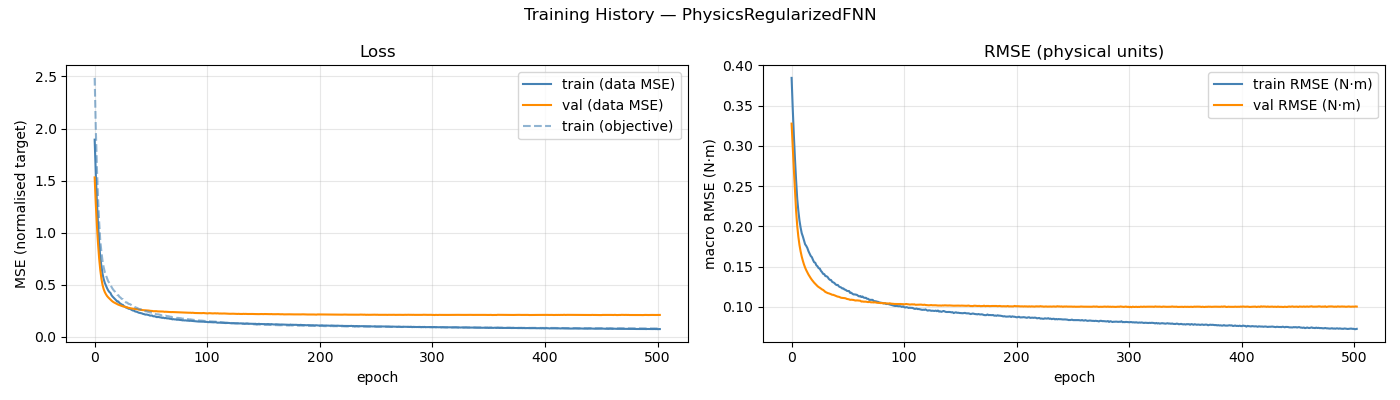

The table this chart was drawn from, first rows:
epoch, train_loss, val_loss, train_rmse, val_rmse, train_loss_obj
1, 1.893, 1.531, 0.3844, 0.3276, 2.486
2, 1.568, 1.279, 0.3467, 0.2984, 2.003
3, 1.296, 1.07, 0.3133, 0.271, 1.622
4, 1.081, 0.895, 0.2837, 0.2439, 1.33
5, 0.9002, 0.7523, 0.2574, 0.2193, 1.102
6, 0.7615, 0.6424, 0.2341, 0.2006, 0.9212
7, 0.6788, 0.5596, 0.2194, 0.1872, 0.8172
8, 0.6058, 0.4994, 0.2072, 0.1769, 0.7288
9, 0.5563, 0.459, 0.1986, 0.169, 0.6688
10, 0.5194, 0.4312, 0.1916, 0.1626, 0.6227
11, 0.4927, 0.4105, 0.1875, 0.1573, 0.5919
12, 0.4686, 0.3935, 0.1825, 0.1527, 0.5636
13, 0.4473, 0.3805, 0.1779, 0.1489, 0.5353
14, 0.4325, 0.3693, 0.1758, 0.1457, 0.5195
15, 0.4229, 0.3595, 0.1732, 0.1429, 0.5044
16, 0.4004, 0.3488, 0.1692, 0.1402, 0.4797
17, 0.3866, 0.3399, 0.1664, 0.1379, 0.4614
18, 0.3758, 0.3326, 0.1633, 0.1357, 0.4468
19, 0.3653, 0.3268, 0.1618, 0.1337, 0.436
20, 0.3532, 0.3212, 0.1585, 0.1319, 0.4192
21, 0.34, 0.3152, 0.1556, 0.1302, 0.4027
22, 0.341, 0.3101, 0.1549, 0.1287, 0.4018
23, 0.3263, 0.3059, 0.1517, 0.1274, 0.3851
24, 0.3198, 0.3013, 0.1505, 0.1259, 0.3779
25, 0.3104, 0.2965, 0.1481, 0.1247, 0.3658
26, 0.3088, 0.2941, 0.1478, 0.1239, 0.3638
27, 0.2953, 0.2915, 0.1449, 0.1228, 0.3486
28, 0.2902, 0.2889, 0.1433, 0.1218, 0.3418
29, 0.2809, 0.2869, 0.141, 0.1211, 0.33
30, 0.2818, 0.2828, 0.1408, 0.12, 0.3294
31, 0.2711, 0.2794, 0.1383, 0.1186, 0.3178
32, 0.2714, 0.2778, 0.1381, 0.118, 0.3165
33, 0.2658, 0.2751, 0.1371, 0.1172, 0.3112
34, 0.2589, 0.2738, 0.135, 0.1169, 0.3021
35, 0.2539, 0.2719, 0.1337, 0.1164, 0.2959
36, 0.2526, 0.2701, 0.1335, 0.1158, 0.2944
37, 0.2445, 0.268, 0.1312, 0.1151, 0.2852
38, 0.2432, 0.2682, 0.1305, 0.115, 0.2816
39, 0.2391, 0.2662, 0.1298, 0.1146, 0.2773
40, 0.2336, 0.263, 0.1281, 0.1139, 0.2706
41, 0.2309, 0.2613, 0.1272, 0.1133, 0.2668
42, 0.2292, 0.2601, 0.1274, 0.1128, 0.2659
43, 0.2264, 0.2591, 0.1255, 0.1126, 0.2603
44, 0.2211, 0.2576, 0.1247, 0.1121, 0.2553
45, 0.2192, 0.2572, 0.1242, 0.1114, 0.2524
46, 0.2148, 0.256, 0.1229, 0.1112, 0.247
47, 0.2156, 0.2548, 0.123, 0.1111, 0.2472
48, 0.2131, 0.2544, 0.1216, 0.111, 0.2426
49, 0.2107, 0.2537, 0.1213, 0.1107, 0.2402
50, 0.2055, 0.2518, 0.1201, 0.11, 0.2356
51, 0.2051, 0.25, 0.1198, 0.1097, 0.2349
52, 0.206, 0.25, 0.1198, 0.1095, 0.234
53, 0.1981, 0.2475, 0.1174, 0.1088, 0.2253
54, 0.1993, 0.2477, 0.1177, 0.109, 0.2262
55, 0.1959, 0.2486, 0.1164, 0.1089, 0.2217
56, 0.1911, 0.2474, 0.1155, 0.1087, 0.2171
57, 0.1914, 0.2455, 0.1156, 0.1082, 0.2171
58, 0.1916, 0.245, 0.1153, 0.108, 0.216
59, 0.1884, 0.2452, 0.115, 0.1082, 0.2132
60, 0.1871, 0.245, 0.1139, 0.108, 0.2108
... 443 more rows
